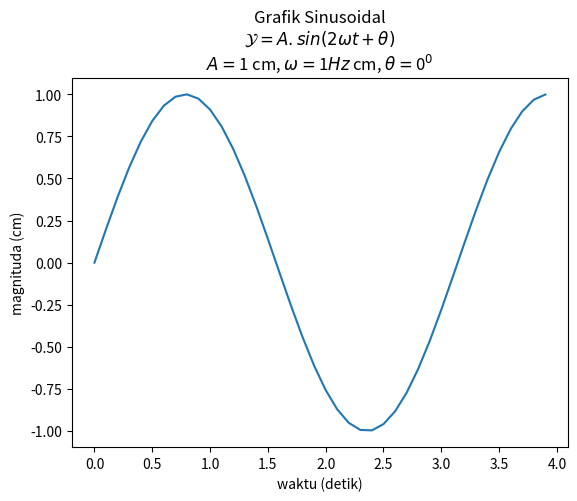

This chart was generated by the following Python code:
import numpy as np
import matplotlib.pyplot as plt
import os
os.system("cls")

def sinusGenerator(amplitudo, frekuensi, tAkhir, theta):
    t = np.arange(0,tAkhir,0.1)
    y = amplitudo * np.sin(2*frekuensi*t + np.deg2rad(theta))
    return t,y

amplitudo = 1
frekuensi = 1
tAkhir = 4
theta = 0
t,y = sinusGenerator(amplitudo, frekuensi, tAkhir, theta)

judul = 'Grafik Sinusoidal'
rumus = r'$ \mathcal{Y} = A.sin(2 \omega t + \theta) $'
parameter1 = r'$A =$' + str(amplitudo) + ' cm, '
parameter2 = r'$\omega =$' + str(frekuensi) + r'$\mathit{Hz}$'+ ' cm, '
parameter3 = r'$\theta =$' + str(theta) + r'$^{0}$'
plt.plot(t,y)

# Membuat label
plt.xlabel('waktu (detik)')
plt.ylabel('magnituda (cm)')

# Membuat judul
plt.title(judul+"\n"+rumus+"\n"+parameter1+parameter2+parameter3)

plt.show()
